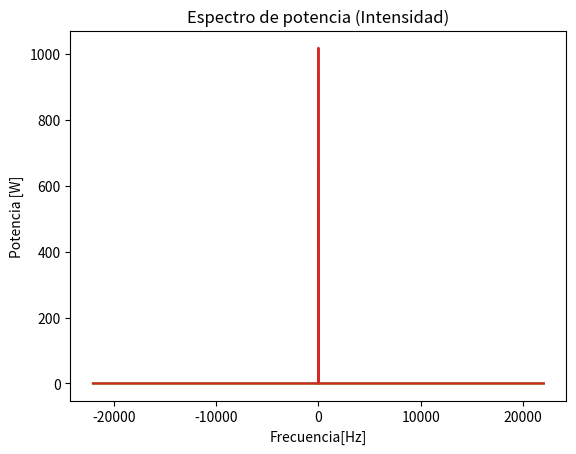

This figure's Python source:
# -*- coding: utf-8 -*-
"""
Created on Thu May 17 18:48:53 2018

[redacted]
"""

import numpy as np
import matplotlib.pyplot as plt

tiemposignal=2.
fs=44100./1.
sam=(tiemposignal*fs)
#A
t=np.arange(0.,tiemposignal,1/fs)#Array de tiempos
f=1./tiemposignal
y=np.cos(2*np.pi*f*t)#Señal muestreada
plt.plot(t,y)
plt.xlabel(u'Tiempo[s]')
plt.ylabel(u'f(t)')
plt.title(u'Coseno muestreado durante 2 segundos')
plt.show()
#B
Fnss=(np.fft.fft(y))#Obtenemos los valores de los coeficientes de Fourier
Fn=np.fft.fftshift(Fnss)/sam#Ponemos la componente de frecuencia cero en el medio y normalizamos los valores de Fn dividiendo por el numero de muestras
n=np.arange((-len(Fn)/2.),(len(Fn)/2.),1)#Valores de las n
freq=n*f#~Valores de las frecuencias asociadas a cada valor de n
plt.plot(freq, abs(Fn.real))
plt.xlabel(u'Frecuencia[Hz]')
plt.ylabel(u'|Fn|')
plt.title(u'Coeficientes de Fourier')
plt.show()
#C
R=4075.#Resistencia en ohmios
#Coseno como Voltage
Pv=(np.abs(Fn)**2)/R#Calculamos la potencia de cada coeficiente
plt.plot(freq,Pv)
plt.xlabel(u'Frecuencia[Hz]')
plt.ylabel(u'Potencia [W]')
plt.title(u'Espectro de potencia (Voltaje)')
plt.show()
#Coseno como Intensidad
Pi=(np.abs(Fn)**2)*R#Calculamos la potencia de cada coeficiente
plt.plot(freq,Pi)
plt.xlabel(u'Frecuencia[Hz]')
plt.ylabel(u'Potencia [W]')
plt.title(u'Espectro de potencia (Intensidad)')
plt.show()